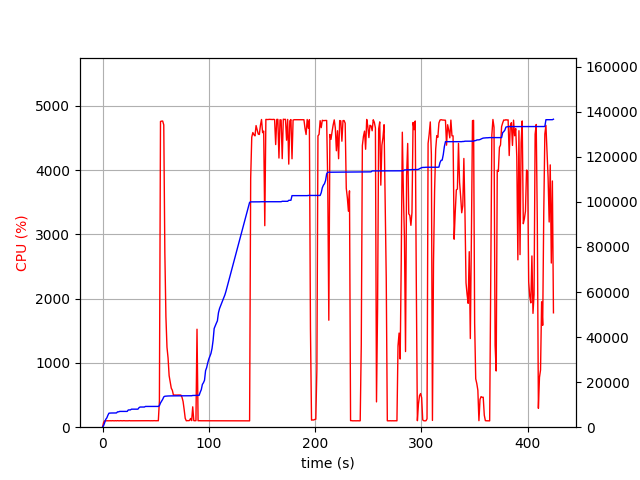

Data behind this chart, as committed beside it:
elapsed_time, nproc, cpu, mem_real, mem_virtual
3.910064697265625e-05, 1, 0.0, 8.984, 3186
1.007, 1, 75.5, 737.1, 1688
2.015, 1, 100.2, 2019, 3656
3.023, 1, 99.2, 3497, 6536
4.031, 1, 100.3, 4129, 6786
5.039, 1, 100.2, 5307, 8578
6.047, 1, 99.2, 6229, 10738
7.054, 1, 101.3, 6281, 10738
8.062, 1, 99.2, 6295, 10738
9.068, 1, 101.3, 6307, 10738
10.08, 1, 100.2, 6307, 10738
11.08, 1, 99.3, 6307, 10738
12.09, 1, 101.2, 6323, 10738
13.1, 1, 99.2, 6325, 10750
14.11, 1, 102.0, 6813, 10750
15.12, 1, 99.9, 6813, 10750
16.13, 1, 100.0, 7007, 10750
17.14, 1, 102.0, 7007, 10750
18.15, 1, 100.0, 7007, 10750
19.16, 1, 100.0, 7007, 10750
20.17, 1, 102.0, 7007, 10750
21.18, 1, 99.9, 7007, 10750
22.19, 1, 99.9, 7007, 10750
23.2, 1, 100.0, 7009, 10750
24.21, 1, 100.0, 7649, 10750
25.22, 1, 102.0, 7649, 10750
26.23, 1, 99.9, 7681, 10750
27.24, 1, 100.0, 8005, 13310
28.25, 1, 101.0, 8005, 13310
29.26, 1, 100.0, 8005, 13310
30.27, 1, 102.0, 8005, 13310
31.28, 1, 99.9, 8005, 13310
32.29, 1, 100.0, 8005, 13310
33.3, 1, 100.1, 8005, 13310
34.31, 1, 100.0, 8661, 13310
35.32, 1, 101.1, 8949, 13310
36.33, 1, 99.9, 8949, 13310
37.34, 1, 100.1, 8949, 13310
38.35, 1, 101.0, 8957, 13310
39.36, 1, 99.9, 8957, 13310
40.37, 1, 101.0, 9213, 13310
41.38, 1, 101.0, 9213, 13310
42.39, 1, 100.0, 9213, 13310
43.4, 1, 101.0, 9217, 13310
44.41, 1, 99.9, 9217, 13310
45.42, 1, 100.0, 9217, 13310
46.43, 1, 100.9, 9219, 13310
47.44, 1, 99.9, 9219, 13310
48.45, 1, 102.0, 9219, 13310
49.46, 1, 100.1, 9219, 13310
50.47, 1, 99.9, 9219, 13310
51.48, 1, 101.9, 9219, 13310
52.49, 1, 100.0, 9219, 13310
53.51, 1, 411.5, 9551, 16970
54.53, 1, 4757, 10754, 18238
55.56, 1, 4762, 11537, 19092
56.58, 1, 4764, 12365, 20027
57.61, 1, 4704, 13442, 21196
58.62, 1, 2720, 13740, 21466
59.63, 1, 1720, 13794, 21522
... 359 more rows
